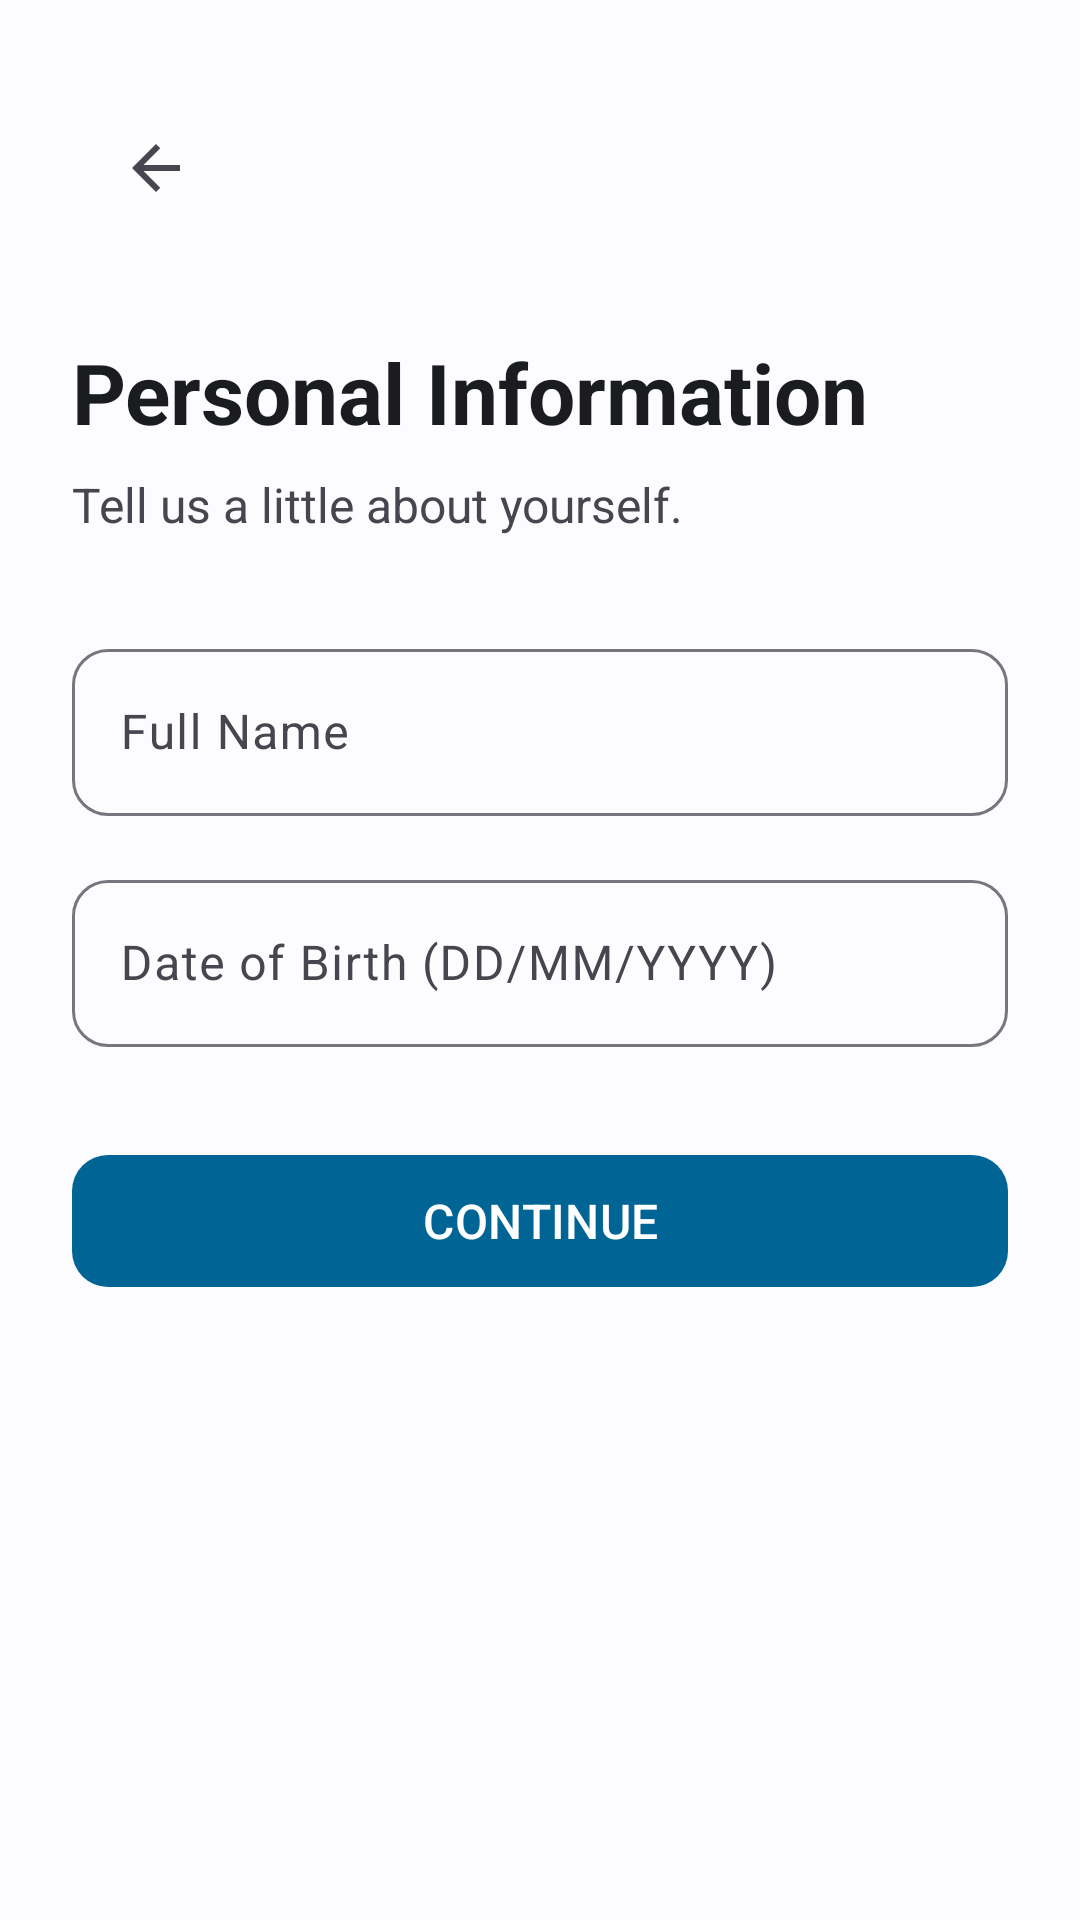

Write the Android layout XML for this screen, with the resource values it uses.
<!-- AndroidManifest.xml: application theme Theme.LastMileBanking -->
<!-- res/layout/fragment_personal_info.xml -->
<?xml version="1.0" encoding="utf-8"?>
<androidx.core.widget.NestedScrollView xmlns:android="http://schemas.android.com/apk/res/android"
    xmlns:app="http://schemas.android.com/apk/res-auto"
    android:layout_width="match_parent"
    android:layout_height="match_parent"
    android:fillViewport="true"
    android:background="?android:attr/colorBackground">

    <androidx.constraintlayout.widget.ConstraintLayout
        android:layout_width="match_parent"
        android:layout_height="wrap_content"
        android:padding="24dp">

        <com.google.android.material.appbar.MaterialToolbar
            android:id="@+id/toolbar"
            android:layout_width="match_parent"
            android:layout_height="wrap_content"
            app:navigationIcon="@drawable/ic_arrow_back"
            app:layout_constraintTop_toTopOf="parent"
            app:layout_constraintStart_toStartOf="parent"
            app:layout_constraintEnd_toEndOf="parent" />

        <TextView
            android:id="@+id/tvTitle"
            android:layout_width="wrap_content"
            android:layout_height="wrap_content"
            android:layout_marginTop="24dp"
            android:text="Personal Information"
            android:textSize="28sp"
            android:textStyle="bold"
            android:textColor="?attr/colorOnBackground"
            app:layout_constraintTop_toBottomOf="@id/toolbar"
            app:layout_constraintStart_toStartOf="parent" />

        <TextView
            android:id="@+id/tvSubtitle"
            android:layout_width="wrap_content"
            android:layout_height="wrap_content"
            android:layout_marginTop="8dp"
            android:text="Tell us a little about yourself."
            android:textSize="16sp"
            android:textColor="?attr/colorOnSurfaceVariant"
            app:layout_constraintTop_toBottomOf="@id/tvTitle"
            app:layout_constraintStart_toStartOf="parent" />

        <com.google.android.material.textfield.TextInputLayout
            android:id="@+id/tilFullName"
            style="?attr/textInputStyle"
            android:layout_width="match_parent"
            android:layout_height="wrap_content"
            android:layout_marginTop="32dp"
            android:hint="Full Name"
            app:layout_constraintTop_toBottomOf="@id/tvSubtitle">

            <com.google.android.material.textfield.TextInputEditText
                android:id="@+id/etFullName"
                style="?attr/editTextStyle"
                android:layout_width="match_parent"
                android:layout_height="wrap_content"
                android:inputType="textPersonName" />
        </com.google.android.material.textfield.TextInputLayout>

        <com.google.android.material.textfield.TextInputLayout
            android:id="@+id/tilDob"
            style="?attr/textInputStyle"
            android:layout_width="match_parent"
            android:layout_height="wrap_content"
            android:layout_marginTop="16dp"
            android:hint="Date of Birth (DD/MM/YYYY)"
            app:layout_constraintTop_toBottomOf="@id/tilFullName">

            <com.google.android.material.textfield.TextInputEditText
                android:id="@+id/etDob"
                style="?attr/editTextStyle"
                android:layout_width="match_parent"
                android:layout_height="wrap_content"
                android:inputType="date" />
        </com.google.android.material.textfield.TextInputLayout>

        <com.google.android.material.button.MaterialButton
            android:id="@+id/btnContinue"
            style="?attr/materialButtonStyle"
            android:layout_width="match_parent"
            android:layout_height="wrap_content"
            android:layout_marginTop="32dp"
            android:text="CONTINUE"
            app:layout_constraintTop_toBottomOf="@id/tilDob" />

    </androidx.constraintlayout.widget.ConstraintLayout>
</androidx.core.widget.NestedScrollView>
<!-- resources referenced by this layout -->
<resources>
  <!-- drawable ic_arrow_back (drawable) -->
  <vector xmlns:android="http://schemas.android.com/apk/res/android"
      android:width="24dp"
      android:height="24dp"
      android:viewportWidth="24.0"
      android:viewportHeight="24.0"
      android:tint="?attr/colorControlNormal">
    <path
        android:fillColor="#FF000000"
        android:pathData="M20,11H7.83l5.59,-5.59L12,4l-8,8 8,8 1.41,-1.41L7.83,13H20v-2z"/>
  </vector>
  <color name="md_theme_light_primary">#006495</color>
  <color name="md_theme_light_onPrimary">#FFFFFF</color>
  <color name="md_theme_light_primaryContainer">#CBE6FF</color>
  <color name="md_theme_light_onPrimaryContainer">#001E30</color>
  <color name="md_theme_light_secondary">#526070</color>
  <color name="md_theme_light_onSecondary">#FFFFFF</color>
  <color name="md_theme_light_secondaryContainer">#D5E4F7</color>
  <color name="md_theme_light_onSecondaryContainer">#0E1D2A</color>
  <color name="md_theme_light_background">#FCFCFF</color>
  <color name="md_theme_light_onBackground">#1A1C1E</color>
  <color name="md_theme_light_surface">#FCFCFF</color>
  <color name="md_theme_light_onSurface">#1A1C1E</color>
  <style name="Widget.LastMile.Button" parent="Widget.Material3.Button">
          <item name="android:minHeight">@dimen/button_height</item>
          <item name="cornerRadius">@dimen/card_corner_radius</item>
          <item name="android:textSize">16sp</item>
          <item name="android:layout_width">match_parent</item>
          <item name="android:layout_height">@dimen/button_height</item>
      </style>
  <style name="Widget.LastMile.TextInputLayout" parent="Widget.Material3.TextInputLayout.OutlinedBox">
          <item name="boxCornerRadiusTopStart">@dimen/card_corner_radius</item>
          <item name="boxCornerRadiusTopEnd">@dimen/card_corner_radius</item>
          <item name="boxCornerRadiusBottomStart">@dimen/card_corner_radius</item>
          <item name="boxCornerRadiusBottomEnd">@dimen/card_corner_radius</item>
          <item name="android:minHeight">@dimen/input_height</item>
          <item name="android:layout_width">match_parent</item>
          <item name="android:layout_height">wrap_content</item>
      </style>
  <style name="Widget.LastMile.TextInputEditText" parent="Widget.Material3.TextInputEditText.OutlinedBox">
          <item name="android:minHeight">@dimen/input_height</item>
          <item name="android:layout_width">match_parent</item>
          <item name="android:layout_height">wrap_content</item>
          <item name="android:textSize">16sp</item>
      </style>
  <dimen name="button_height">52dp</dimen>
  <dimen name="card_corner_radius">12dp</dimen>
  <dimen name="input_height">56dp</dimen>
</resources>
